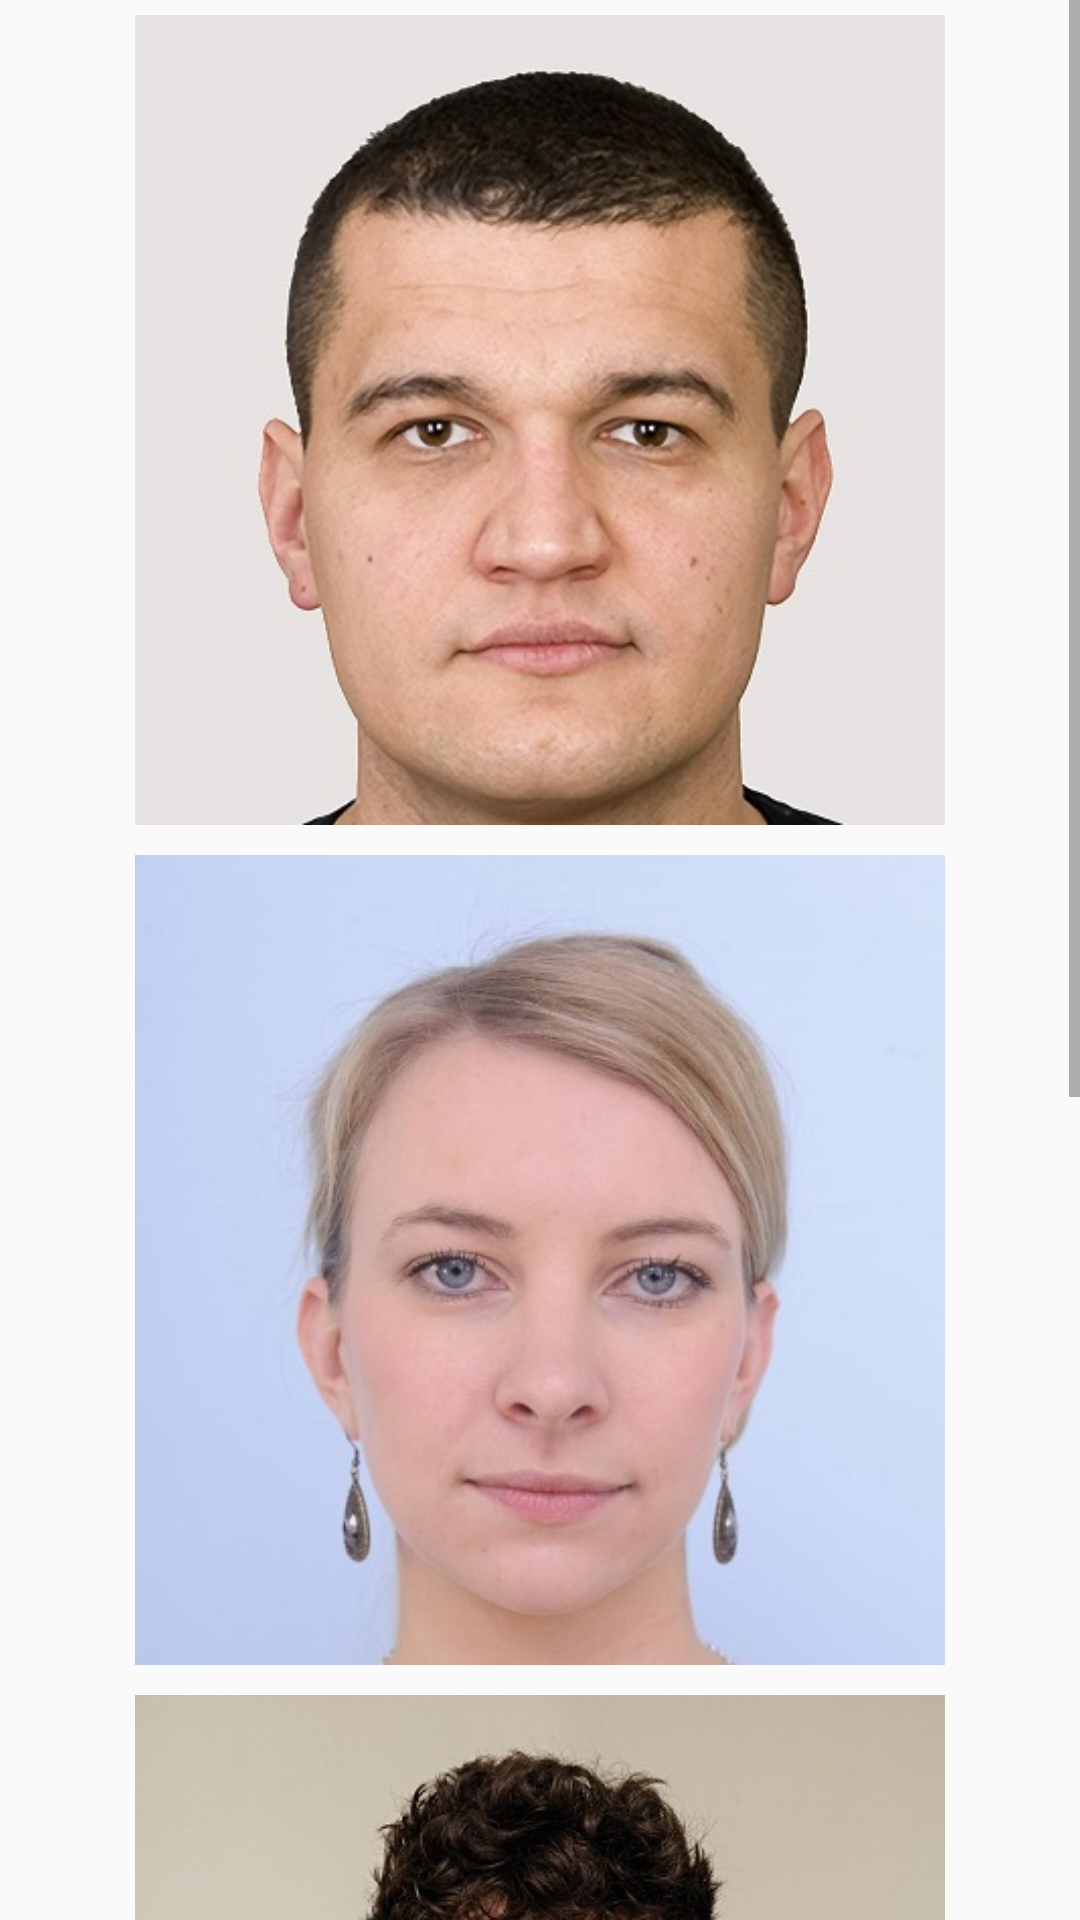

Android layout source for this screen:
<!-- AndroidManifest.xml: application theme AppTheme -->
<!-- res/layout/fragment_default_photos.xml -->
<ScrollView xmlns:android="http://schemas.android.com/apk/res/android"
    xmlns:tools="http://schemas.android.com/tools" android:layout_width="match_parent"
    android:layout_height="match_parent" android:paddingLeft="@dimen/activity_horizontal_margin"
    android:paddingRight="@dimen/activity_horizontal_margin"
    android:paddingTop="@dimen/activity_vertical_margin"
    android:paddingBottom="@dimen/activity_vertical_margin"
    tools:context="com.aru.mispectacle.DefaultPhotosActivity$PlaceholderFragment">

    <LinearLayout
        android:layout_gravity="center_horizontal"
        android:layout_width="wrap_content"
        android:layout_height="wrap_content"
        android:orientation="vertical">

        <ImageView
            android:padding="5dp"
            android:layout_width="280dp"
            android:layout_height="280dp"
            android:src="@drawable/people_1"
            android:id="@+id/def_img_1" />

        <ImageView
            android:padding="5dp"
            android:layout_width="280dp"
            android:layout_height="280dp"
            android:id="@+id/def_img_2"
            android:src="@drawable/people_2"/>

        <ImageView
            android:padding="5dp"
            android:layout_width="280dp"
            android:layout_height="280dp"
            android:id="@+id/def_img_3"
            android:src="@drawable/people_3"/>

        <ImageView
            android:padding="5dp"
            android:layout_width="280dp"
            android:layout_height="280dp"
            android:id="@+id/def_img_4"
            android:src="@drawable/people_4"/>


    </LinearLayout>

</ScrollView>
<!-- resources referenced by this layout -->
<resources>
  <!-- drawable people_1: jpg bitmap (drawable-hdpi, 54599 bytes) -->
  <!-- drawable people_2: jpg bitmap (drawable-hdpi, 28766 bytes) -->
  <!-- drawable people_3: jpg bitmap (drawable-hdpi, 69390 bytes) -->
  <!-- drawable people_4: jpg bitmap (drawable-hdpi, 58612 bytes) -->
  <style name="AppTheme" parent="Theme.AppCompat.Light.DarkActionBar">
          
          
          <item name="android:actionBarStyle">@style/MyActionBar</item>
          
          <item name="actionBarStyle">@style/MyActionBar</item>
      </style>
  <style name="MyActionBar" parent="@style/Widget.AppCompat.Light.ActionBar.Solid.Inverse">
          <item name="android:background">@android:color/holo_blue_light</item>
          <item name="background">@android:color/holo_blue_light</item>
      </style>
</resources>
